3-way image classification set "hand_gestures_data" from GitHub (abhishekjagtap1/Control_MountainCar-v0_using_Hand_Gestures_Real_Time); label vocabulary: move back, move forward, stop sign.

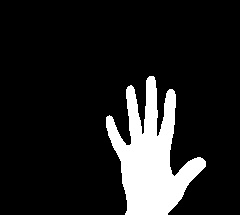
Label: move forward

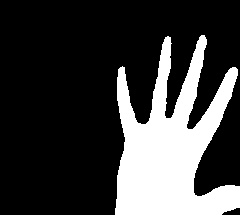
Label: move forward

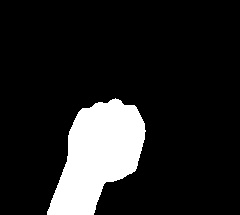
Label: move back

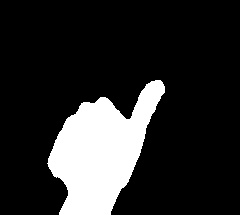
Label: stop sign

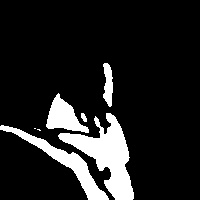
Label: stop sign

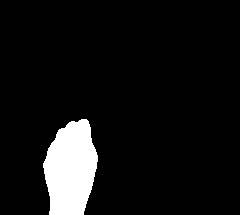
Label: move back
